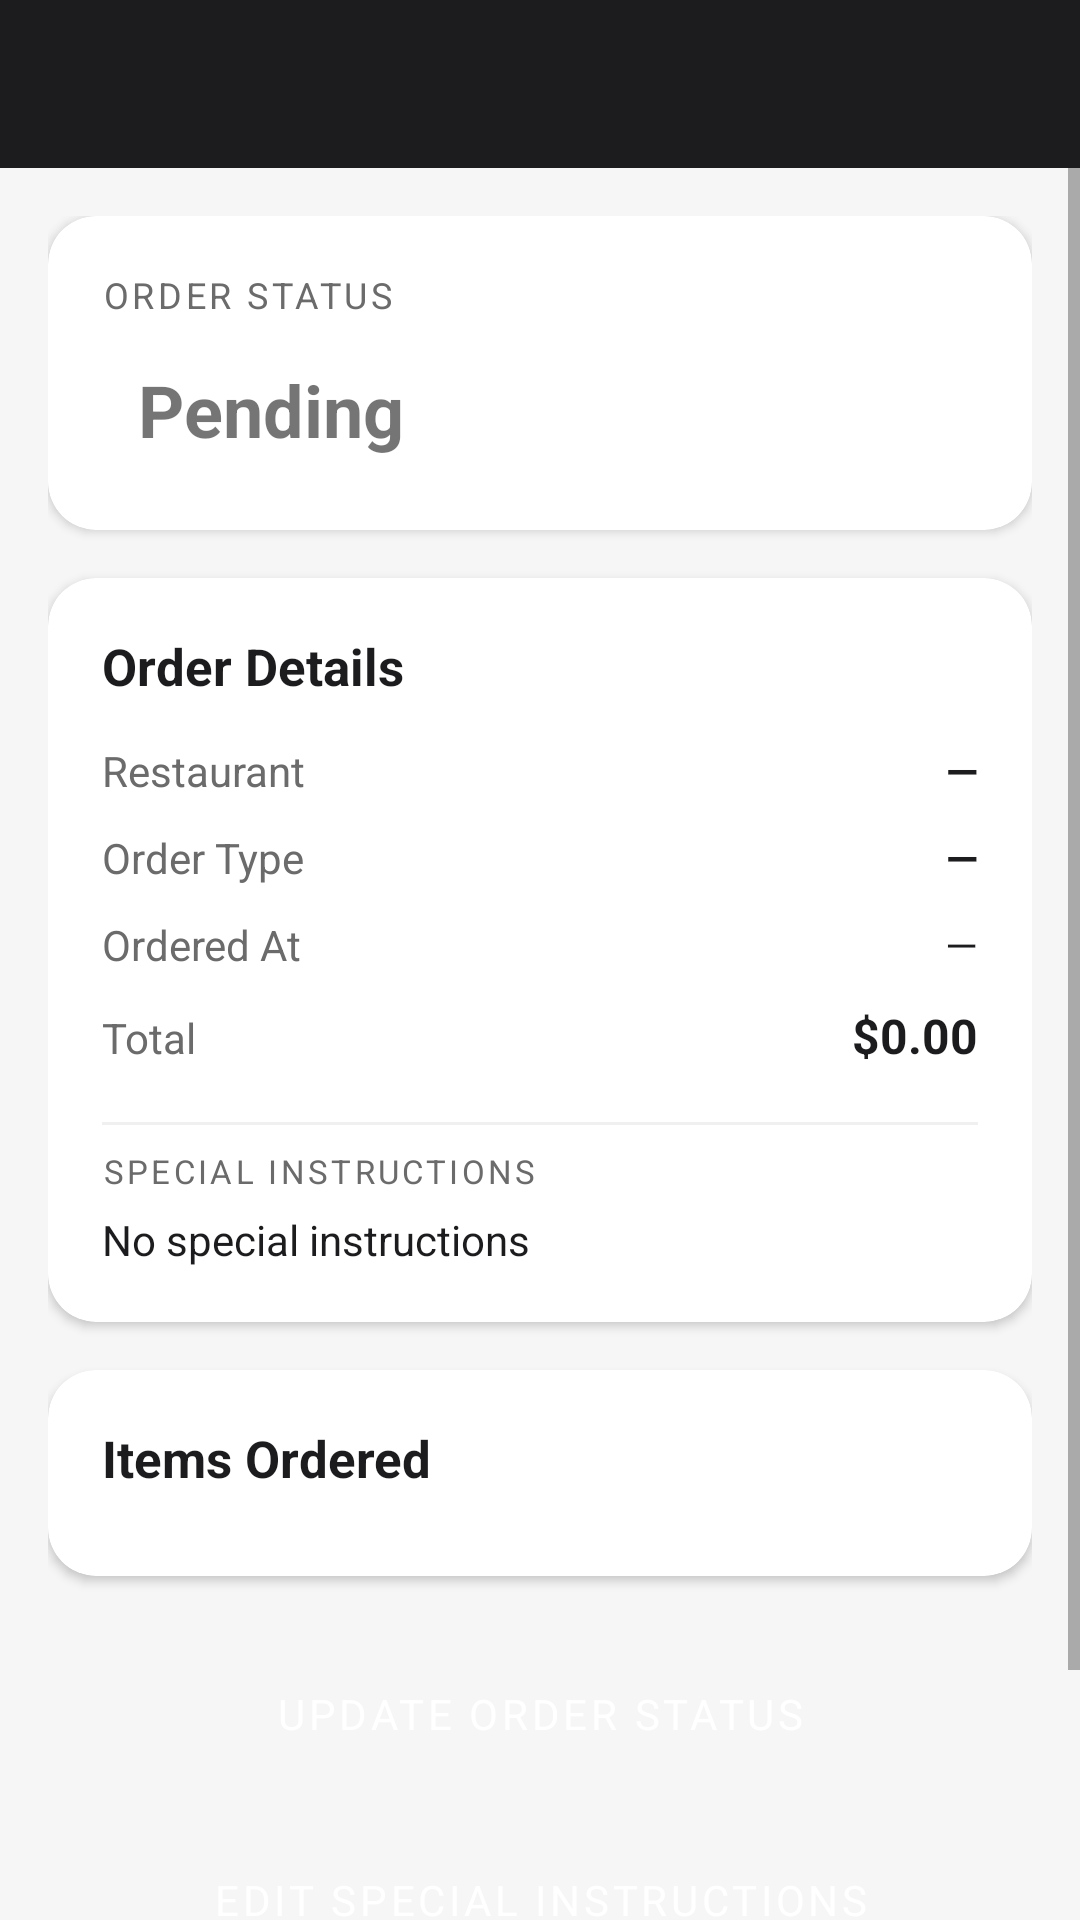

Here is an Android app screen rendered from its layout file. Give the layout XML and the strings, colors and styles it references.
<!-- AndroidManifest.xml: application theme Theme.ChamplainEats -->
<!-- res/layout/activity_order_detail.xml -->
<?xml version="1.0" encoding="utf-8"?>
<LinearLayout xmlns:android="http://schemas.android.com/apk/res/android"
    xmlns:app="http://schemas.android.com/apk/res-auto"
    android:layout_width="match_parent" android:layout_height="match_parent"
    android:background="@color/background" android:orientation="vertical">

    <androidx.appcompat.widget.Toolbar android:id="@+id/toolbar"
        android:layout_width="match_parent" android:layout_height="?attr/actionBarSize"
        android:background="@color/primary"
        app:titleTextColor="@color/white" app:navigationIcon="@drawable/ic_back"/>

    <ScrollView android:layout_width="match_parent" android:layout_height="match_parent">
        <LinearLayout android:layout_width="match_parent" android:layout_height="wrap_content"
            android:orientation="vertical" android:padding="16dp" android:paddingBottom="36dp">

            
            <androidx.cardview.widget.CardView android:layout_width="match_parent"
                android:layout_height="wrap_content" android:layout_marginBottom="16dp"
                app:cardCornerRadius="16dp" app:cardElevation="2dp">
                <LinearLayout android:layout_width="match_parent" android:layout_height="wrap_content"
                    android:padding="18dp" android:orientation="vertical">
                    <TextView android:layout_width="wrap_content" android:layout_height="wrap_content"
                        android:text="Order Status" android:textColor="@color/text_secondary" android:textSize="12sp"
                        android:textAllCaps="true" android:letterSpacing="0.1"/>
                    <TextView android:id="@+id/tv_status"
                        android:layout_width="wrap_content" android:layout_height="wrap_content"
                        android:text="Pending" android:textSize="24sp" android:textStyle="bold"
                        android:paddingStart="12dp" android:paddingEnd="12dp"
                        android:paddingTop="6dp" android:paddingBottom="6dp" android:layout_marginTop="8dp"/>
                </LinearLayout>
            </androidx.cardview.widget.CardView>

            
            <androidx.cardview.widget.CardView android:layout_width="match_parent"
                android:layout_height="wrap_content" android:layout_marginBottom="16dp"
                app:cardCornerRadius="16dp" app:cardElevation="2dp">
                <LinearLayout android:layout_width="match_parent" android:layout_height="wrap_content"
                    android:orientation="vertical" android:padding="18dp">
                    <TextView android:layout_width="wrap_content" android:layout_height="wrap_content"
                        android:text="Order Details" android:textColor="@color/text_primary"
                        android:textSize="17sp" android:textStyle="bold" android:layout_marginBottom="14dp"/>

                    <LinearLayout android:layout_width="match_parent" android:layout_height="wrap_content"
                        android:orientation="horizontal" android:layout_marginBottom="10dp">
                        <TextView android:layout_width="0dp" android:layout_height="wrap_content" android:layout_weight="1"
                            android:text="Restaurant" android:textColor="@color/text_secondary" android:textSize="14sp"/>
                        <TextView android:id="@+id/tv_restaurant" android:layout_width="wrap_content" android:layout_height="wrap_content"
                            android:text="—" android:textColor="@color/text_primary" android:textSize="14sp" android:textStyle="bold"/>
                    </LinearLayout>
                    <LinearLayout android:layout_width="match_parent" android:layout_height="wrap_content"
                        android:orientation="horizontal" android:layout_marginBottom="10dp">
                        <TextView android:layout_width="0dp" android:layout_height="wrap_content" android:layout_weight="1"
                            android:text="Order Type" android:textColor="@color/text_secondary" android:textSize="14sp"/>
                        <TextView android:id="@+id/tv_type" android:layout_width="wrap_content" android:layout_height="wrap_content"
                            android:text="—" android:textColor="@color/text_primary" android:textSize="14sp" android:textStyle="bold"/>
                    </LinearLayout>
                    <LinearLayout android:layout_width="match_parent" android:layout_height="wrap_content"
                        android:orientation="horizontal" android:layout_marginBottom="10dp">
                        <TextView android:layout_width="0dp" android:layout_height="wrap_content" android:layout_weight="1"
                            android:text="Ordered At" android:textColor="@color/text_secondary" android:textSize="14sp"/>
                        <TextView android:id="@+id/tv_date" android:layout_width="wrap_content" android:layout_height="wrap_content"
                            android:text="—" android:textColor="@color/text_primary" android:textSize="14sp"/>
                    </LinearLayout>
                    <LinearLayout android:layout_width="match_parent" android:layout_height="wrap_content"
                        android:orientation="horizontal" android:layout_marginBottom="10dp">
                        <TextView android:layout_width="0dp" android:layout_height="wrap_content" android:layout_weight="1"
                            android:text="Total" android:textColor="@color/text_secondary" android:textSize="14sp"/>
                        <TextView android:id="@+id/tv_total" android:layout_width="wrap_content" android:layout_height="wrap_content"
                            android:text="$0.00" android:textColor="@color/text_primary"
                            android:textSize="16sp" android:textStyle="bold"/>
                    </LinearLayout>
                    <View android:layout_width="match_parent" android:layout_height="1dp"
                        android:background="@color/divider" android:layout_marginVertical="8dp"/>
                    <TextView android:layout_width="wrap_content" android:layout_height="wrap_content"
                        android:text="SPECIAL INSTRUCTIONS" android:textColor="@color/text_secondary"
                        android:textSize="11sp" android:textAllCaps="true" android:letterSpacing="0.1"/>
                    <TextView android:id="@+id/tv_notes" android:layout_width="match_parent" android:layout_height="wrap_content"
                        android:text="No special instructions" android:textColor="@color/text_primary"
                        android:textSize="14sp" android:layout_marginTop="6dp"/>
                </LinearLayout>
            </androidx.cardview.widget.CardView>

            
            <androidx.cardview.widget.CardView android:layout_width="match_parent"
                android:layout_height="wrap_content" android:layout_marginBottom="20dp"
                app:cardCornerRadius="16dp" app:cardElevation="2dp">
                <LinearLayout android:layout_width="match_parent" android:layout_height="wrap_content"
                    android:orientation="vertical" android:padding="18dp">
                    <TextView android:layout_width="wrap_content" android:layout_height="wrap_content"
                        android:text="Items Ordered" android:textColor="@color/text_primary"
                        android:textSize="17sp" android:textStyle="bold" android:layout_marginBottom="10dp"/>
                    <LinearLayout android:id="@+id/ll_items" android:layout_width="match_parent"
                        android:layout_height="wrap_content" android:orientation="vertical"/>
                </LinearLayout>
            </androidx.cardview.widget.CardView>

            
            <Button android:id="@+id/btn_update_status"
                android:layout_width="match_parent" android:layout_height="52dp"
                android:text="Update Order Status" android:backgroundTint="@color/primary"
                android:textColor="@color/white" android:layout_marginBottom="10dp"
                style="@style/Widget.MaterialComponents.Button.UnelevatedButton"/>
            <Button android:id="@+id/btn_edit_notes"
                android:layout_width="match_parent" android:layout_height="52dp"
                android:text="Edit Special Instructions" android:backgroundTint="#6B6B6B"
                android:textColor="@color/white" android:layout_marginBottom="10dp"
                style="@style/Widget.MaterialComponents.Button.UnelevatedButton"/>
            <Button android:id="@+id/btn_cancel_order"
                android:layout_width="match_parent" android:layout_height="52dp"
                android:text="Cancel Order" android:backgroundTint="@color/red"
                android:textColor="@color/white"
                style="@style/Widget.MaterialComponents.Button.UnelevatedButton"/>
        </LinearLayout>
    </ScrollView>
</LinearLayout>
<!-- resources referenced by this layout -->
<resources>
  <color name="background">#F6F6F6</color>
  <color name="divider">#F0F0F0</color>
  <color name="primary">#1C1C1E</color>
  <color name="red">#EF4444</color>
  <color name="text_primary">#1C1C1E</color>
  <color name="text_secondary">#6B6B6B</color>
  <color name="white">#FFFFFF</color>
  <style name="Theme.ChamplainEats" parent="Theme.MaterialComponents.Light.NoActionBar">
          <item name="colorPrimary">@color/primary</item>
          <item name="colorPrimaryDark">@color/primary_dark</item>
          <item name="colorAccent">@color/accent</item>
          <item name="android:statusBarColor">@color/primary</item>
          <item name="android:navigationBarColor">@color/white</item>
          <item name="android:windowBackground">@color/background</item>
          <item name="android:fontFamily">sans-serif</item>
      </style>
  <color name="primary_dark">#000000</color>
  <color name="accent">#06C167</color>
</resources>
